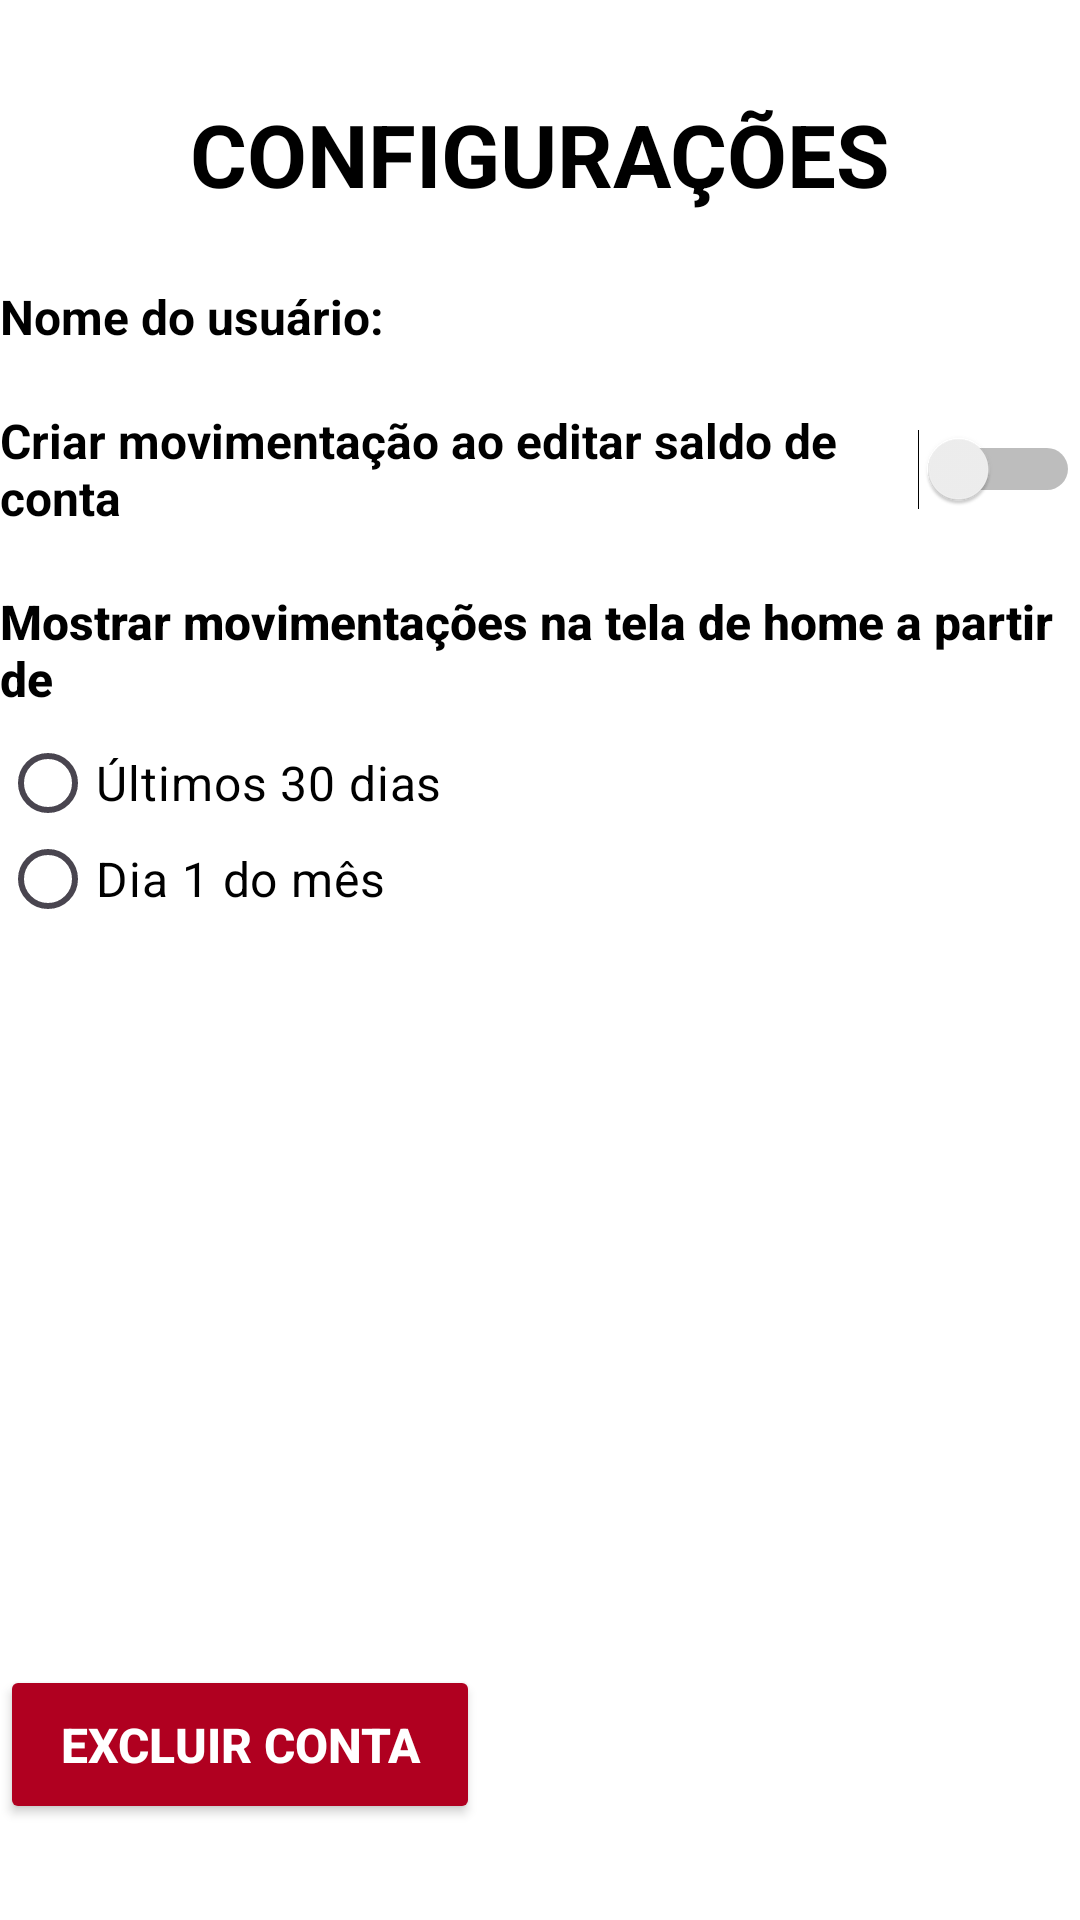

This screen was rendered from an Android layout file. Write that file and the resources it references.
<!-- AndroidManifest.xml: application theme Theme.LemonCoinMobile -->
<!-- res/layout/fragment_configuracoes.xml -->
<?xml version="1.0" encoding="utf-8"?>
<androidx.constraintlayout.widget.ConstraintLayout xmlns:android="http://schemas.android.com/apk/res/android"
    xmlns:app="http://schemas.android.com/apk/res-auto"
    xmlns:tools="http://schemas.android.com/tools"
    android:layout_width="match_parent"
    android:layout_height="match_parent">

    <TextView
        android:id="@+id/textView3"
        android:layout_width="wrap_content"
        android:layout_height="wrap_content"
        android:layout_marginTop="32dp"
        android:text="CONFIGURAÇÕES"
        android:textColor="@color/titulos"
        android:textColorHighlight="@color/highlighttext"
        android:textSize="29sp"
        android:textStyle="bold"
        app:layout_constraintEnd_toEndOf="parent"
        app:layout_constraintStart_toStartOf="parent"
        app:layout_constraintTop_toTopOf="parent" />

    <Switch
        android:id="@+id/switchCriarMov"
        android:layout_width="wrap_content"
        android:layout_height="48dp"
        android:layout_marginTop="16dp"
        android:scrollbarSize="4dp"
        android:text="Criar movimentação ao editar saldo de conta"
        android:textColor="@color/textView"
        android:textColorHighlight="@color/highlighttext"
        android:textSize="16sp"
        android:textStyle="bold"
        app:layout_constraintStart_toStartOf="@+id/textView16"
        app:layout_constraintTop_toBottomOf="@+id/textoUsuario" />

    <TextView
        android:id="@+id/textView16"
        android:layout_width="wrap_content"
        android:layout_height="wrap_content"
        android:layout_marginTop="16dp"
        android:fontFamily="sans-serif-medium"
        android:gravity="center_vertical"
        android:text="Mostrar movimentações na tela de home a partir de"
        android:textColor="@color/textView"
        android:textColorHighlight="@color/highlighttext"
        android:textSize="16sp"
        android:textStyle="bold"
        app:layout_constraintEnd_toEndOf="parent"
        app:layout_constraintHorizontal_bias="0.5"
        app:layout_constraintStart_toStartOf="parent"
        app:layout_constraintTop_toBottomOf="@+id/switchCriarMov" />

    <RadioGroup
        android:id="@+id/divRadioMov"
        android:layout_width="wrap_content"
        android:layout_height="wrap_content"
        android:layout_marginTop="8dp"
        app:layout_constraintStart_toStartOf="@+id/textView16"
        app:layout_constraintTop_toBottomOf="@+id/textView16">

        <RadioButton
            android:id="@+id/radio30Dias"
            android:layout_width="match_parent"
            android:layout_height="32dp"
            android:gravity="center_vertical"
            android:text="Últimos 30 dias"
            android:textColor="@color/textView"
            android:textColorHighlight="@color/highlighttext"
            android:textColorLink="@color/switch_ligado"
            android:textSize="16sp" />

        <RadioButton
            android:id="@+id/radioDia1"
            android:layout_width="match_parent"
            android:layout_height="32dp"
            android:gravity="center_vertical"
            android:text="Dia 1 do mês"
            android:textColor="@color/textView"
            android:textColorHighlight="@color/highlighttext"
            android:textColorLink="@color/switch_ligado"
            android:textSize="16sp" />
    </RadioGroup>

    <TextView
        android:id="@+id/textoUsuario"
        android:layout_width="wrap_content"
        android:layout_height="wrap_content"
        android:layout_marginTop="24dp"
        android:gravity="center_vertical"
        android:text="Nome do usuário:"
        android:textColor="@color/textView"
        android:textColorHighlight="@color/highlighttext"
        android:textSize="16sp"
        android:textStyle="bold"
        app:layout_constraintStart_toStartOf="@+id/textView16"
        app:layout_constraintTop_toBottomOf="@+id/textView3" />

    <TextView
        android:id="@+id/txtNomeUsuario"
        android:layout_width="wrap_content"
        android:layout_height="wrap_content"
        android:layout_marginStart="8dp"
        android:gravity="center_vertical"
        android:text="         "
        android:textColor="@color/textView"
        android:textColorHighlight="@color/highlighttext"
        android:textSize="16sp"
        android:textStyle="bold"
        app:layout_constraintBottom_toBottomOf="@+id/textoUsuario"
        app:layout_constraintStart_toEndOf="@+id/textoUsuario"
        app:layout_constraintTop_toTopOf="@+id/textoUsuario" />

    <Button
        android:id="@+id/btnDelConta"
        style="@style/Buttons"
        android:layout_width="160dp"
        android:layout_height="53dp"
        android:layout_marginBottom="32dp"
        android:backgroundTint="@color/design_default_color_error"
        android:text="Excluir Conta"
        android:textStyle="bold"
        app:layout_constraintBottom_toBottomOf="parent"
        app:layout_constraintStart_toStartOf="@+id/divRadioMov" />

</androidx.constraintlayout.widget.ConstraintLayout>
<!-- resources referenced by this layout -->
<resources>
  <color name="highlighttext">#A7C562</color>
  <color name="switch_ligado">#809c34</color>
  <color name="textView">#FF000000</color>
  <color name="titulos">#FF000000</color>
  <style name="Buttons" parent="">
          <item name="shapeAppearanceOverlay">@style/RoundedButtons</item>
          <item name="android:textSize">16sp</item>
          <item name="android:textColor">#FFFFFF</item>
          <item name="android:backgroundTint">@drawable/button_state</item>
  
          
      </style>
  <style name="Theme.LemonCoinMobile" parent="Theme.Material3.DayNight.NoActionBar">
          <item name="colorOnPrimary">@color/buttons</item>
          <item name="colorSecondary">@color/toolbar</item>
          <item name="android:windowBackground">@color/background</item>
          <item name="colorPrimary">@color/background</item>
          <item name="colorButtonNormal">@color/textButton</item>
          <item name="android:textColor">@color/textView</item>
          <item name="android:statusBarColor">@color/textView</item>
          <item name="android:windowLightStatusBar">true</item>
  
          
      </style>
  <style name="RoundedButtons">
          <item name="cornerSize">15dp</item>
      </style>
  <!-- drawable button_state (drawable) -->
  <?xml version="1.0" encoding="utf-8"?>
  <selector xmlns:android="http://schemas.android.com/apk/res/android">
      <item android:state_pressed="true" android:color="@color/buttonsPressed"></item>
      <item android:color="@color/buttons" />
  </selector>
  <color name="buttons">#809c34</color>
  <color name="toolbar">#d8e6aa</color>
  <color name="background">#FFFFFFFF</color>
  <color name="textButton">#FFFFFFFF</color>
  <color name="buttonsPressed">#536426</color>
</resources>
